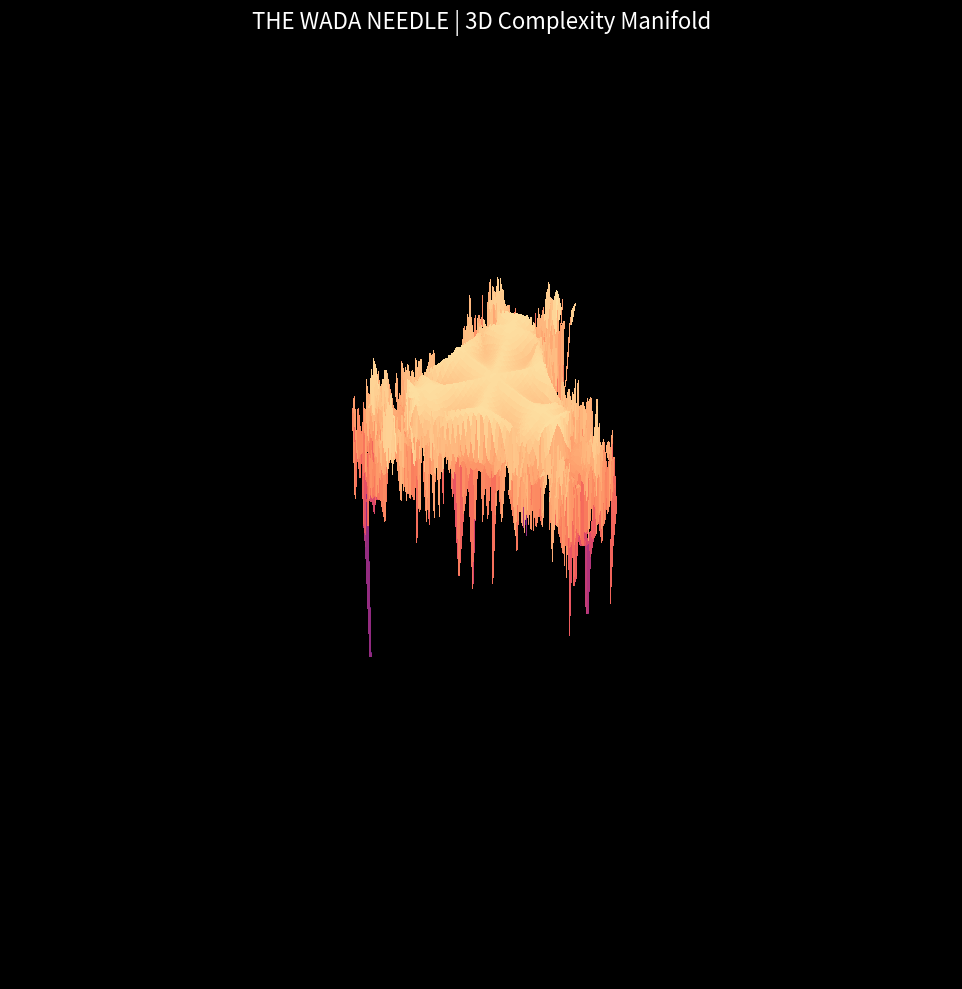

Generate this figure with matplotlib:
import numpy as np
import matplotlib.pyplot as plt
from mpl_toolkits.mplot3d import Axes3D
from matplotlib.colors import LightSource

# =========================================================
#  CONFIGURATION: THE WADA NEEDLE (3D)
# =========================================================
RES = 300       # Resolution for 3D plot (keeping it lighter than 2D map)
ZOOM = 4.0      # Viewport width
STEPS = 400     # Increased depth to grow the "needle"
DT = 0.05
R_ESCAPE = 10.0

def get_acceleration(m, l):
    # Hénon-Heiles Gradient
    acc_m = -(m + 2 * m * l)
    acc_l = -(l + m**2 - l**2)
    return acc_m, acc_l

def run_history_scan_3d():
    print(f"[*] Scanning Manifold Topography ({RES}x{RES})...")
    
    # Grid
    x = np.linspace(-ZOOM/2, ZOOM/2, RES)
    y = np.linspace(-ZOOM/2, ZOOM/2, RES)
    M, L = np.meshgrid(x, y)
    
    VM = np.zeros_like(M)
    VL = np.zeros_like(L)
    
    total_phase = np.zeros_like(M, dtype=float)
    active = np.ones_like(M, dtype=bool)
    
    prev_angle = np.arctan2(L, M)
    
    for t in range(STEPS):
        am, al = get_acceleration(M, L)
        
        VM += am * DT
        VL += al * DT
        M += VM * DT
        L += VL * DT
        
        curr_angle = np.arctan2(L, M)
        delta = curr_angle - prev_angle
        delta = (delta + np.pi) % (2 * np.pi) - np.pi
        
        phase_increment = np.abs(delta)
        total_phase += phase_increment * active
        
        prev_angle = curr_angle
        
        r2 = M**2 + L**2
        escaped_now = (r2 > R_ESCAPE**2) & active
        active[escaped_now] = False
        
        if not np.any(active):
            break
            
    return total_phase

print("[*] Generating Data...")
history_data = run_history_scan_3d()

# Prepare for 3D Plotting
print("[*] Rendering 3D Surface...")
fig = plt.figure(figsize=(12, 10), facecolor='black')
ax = fig.add_subplot(111, projection='3d', facecolor='black')

x = np.linspace(-ZOOM/2, ZOOM/2, RES)
y = np.linspace(-ZOOM/2, ZOOM/2, RES)
X, Y = np.meshgrid(x, y)

# Z = Log Phase (Complexity Height)
# Add small epsilon to avoid log(0)
Z = np.log1p(history_data)

# Custom Colormap "Magma" (Black -> Red -> White)
# We plot surface with stride to keep it rendering fast but looking smooth
surf = ax.plot_surface(X, Y, Z, cmap='magma', 
                       rstride=2, cstride=2, 
                       linewidth=0, antialiased=False,
                       shade=True)

# Lighting for dramatic "Mountain" effect
ls = LightSource(azdeg=315, altdeg=45)
rgb = ls.shade(Z, cmap=plt.cm.magma, vert_exag=0.5, blend_mode='soft')

# Clean up axes for "Void" aesthetic
ax.set_axis_off()
# ax.grid(False) # Turn off grid
# ax.set_xticks([])
# ax.set_yticks([])
# ax.set_zticks([])

# Adjust View Angle to see the "Needle" structure
ax.view_init(elev=50, azim=45)

ax.set_title("THE WADA NEEDLE | 3D Complexity Manifold", color='white', fontsize=16)

plt.tight_layout()
plt.savefig("wada_needle_3d.png", dpi=150)
print("✅ 3D Visualization Saved: wada_needle_3d.png")
